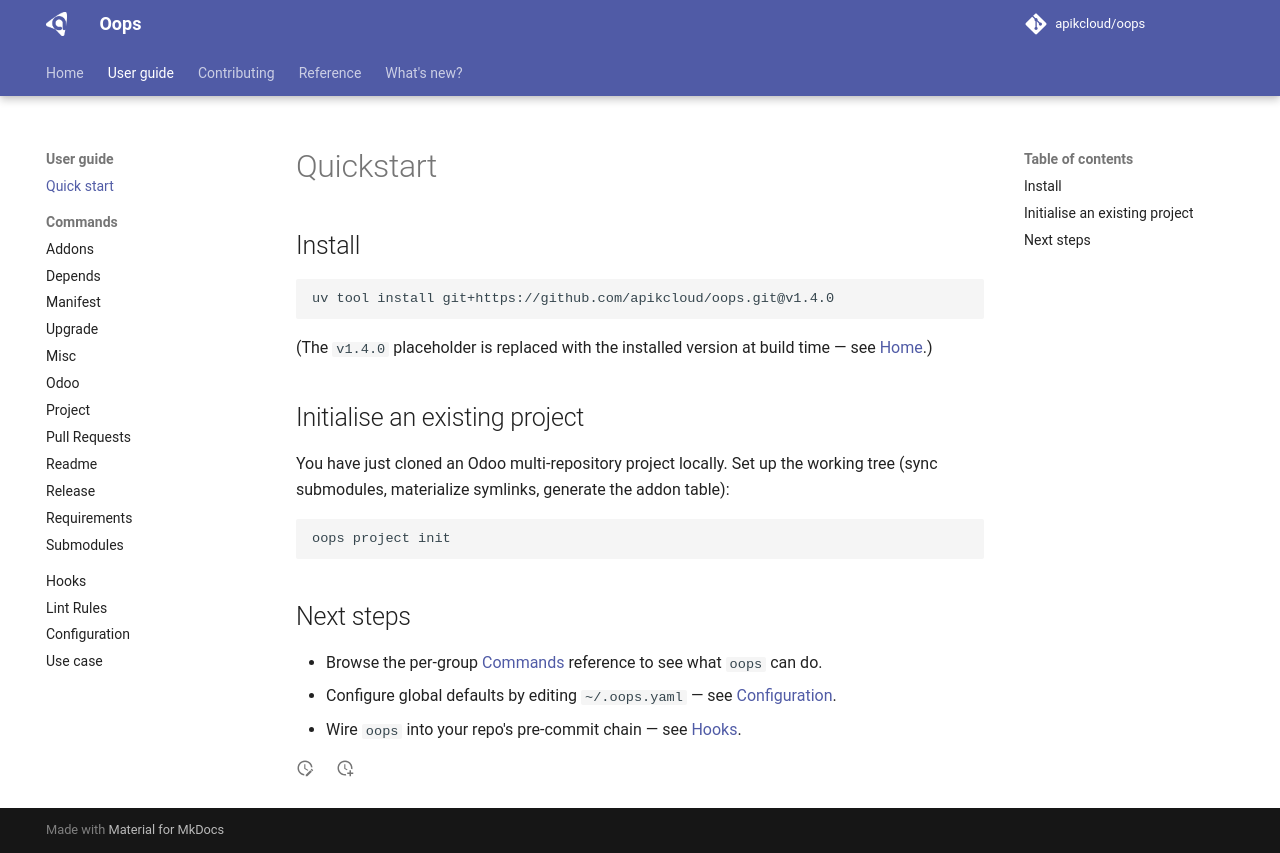

repository: apikcloud/oops · page: 1.4.0/guide/quickstart/index.html · generator: mkdocs

# Quickstart

## Install

```bash
uv tool install git+https://github.com/apikcloud/oops.git@{oops_version}
```

(The `{oops_version}` placeholder is replaced with the installed version at build time — see [Home](../index.md).)

## Initialise an existing project

You have just cloned an Odoo multi-repository project locally. Set up the
working tree (sync submodules, materialize symlinks, generate the addon table):

```bash
oops project init
```

## Next steps

- Browse the per-group [Commands](commands/addons.md) reference to see what
  `oops` can do.
- Configure global defaults by editing `~/.oops.yaml` — see
  [Configuration](config.md).
- Wire `oops` into your repo's pre-commit chain — see [Hooks](hooks.md).
